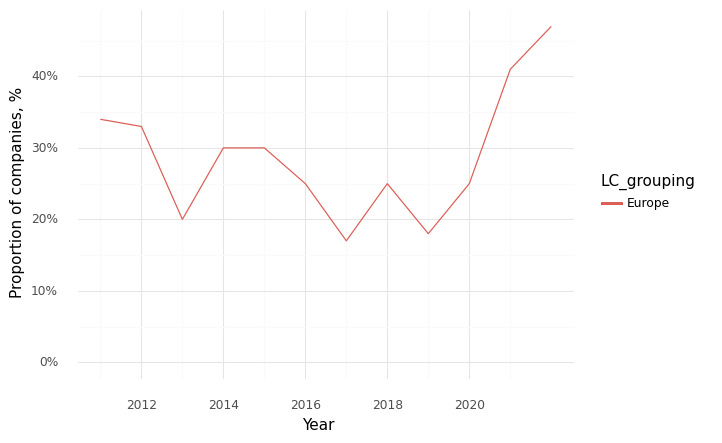

The file beside this chart, header and first rows:
, Year, LC_grouping, Climate, Health, Intersection
0, 2011, Europe, 0.76, 0.97, 0.34
1, 2012, Europe, 0.88, 0.94, 0.33
2, 2013, Europe, 0.68, 0.84, 0.2
3, 2014, Europe, 0.69, 0.8, 0.3
4, 2015, Europe, 0.68, 0.81, 0.3
5, 2016, Europe, 0.71, 0.73, 0.25
6, 2017, Europe, 0.59, 0.74, 0.17
7, 2018, Europe, 0.62, 0.71, 0.25
8, 2019, Europe, 0.65, 0.82, 0.18
9, 2020, Europe, 0.7, 0.83, 0.25
10, 2021, Europe, 0.8, 0.88, 0.41
11, 2022, Europe, 0.79, 0.82, 0.47
